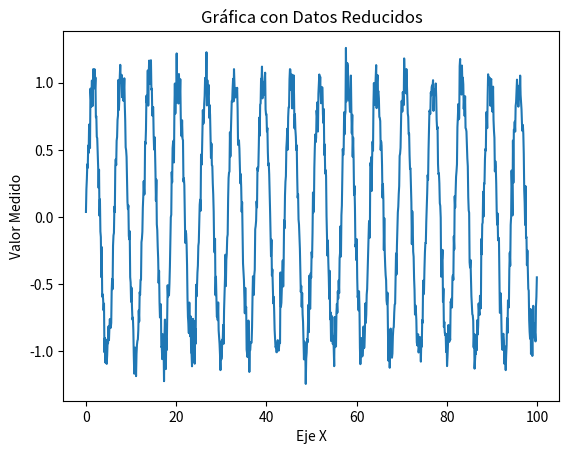

Generate this figure with matplotlib:
import matplotlib.pyplot as plt
import numpy as np

x_grande = np.linspace(0, 100, 10000)
y_grande = np.sin(x_grande) + np.random.normal(0, 0.1, size=x_grande.shape)

x_reducido = x_grande[::10]
y_reducido = y_grande[::10]

plt.plot(x_reducido, y_reducido)
plt.title("Gráfica con Datos Reducidos")
plt.xlabel("Eje X")
plt.ylabel("Valor Medido")
plt.show()
